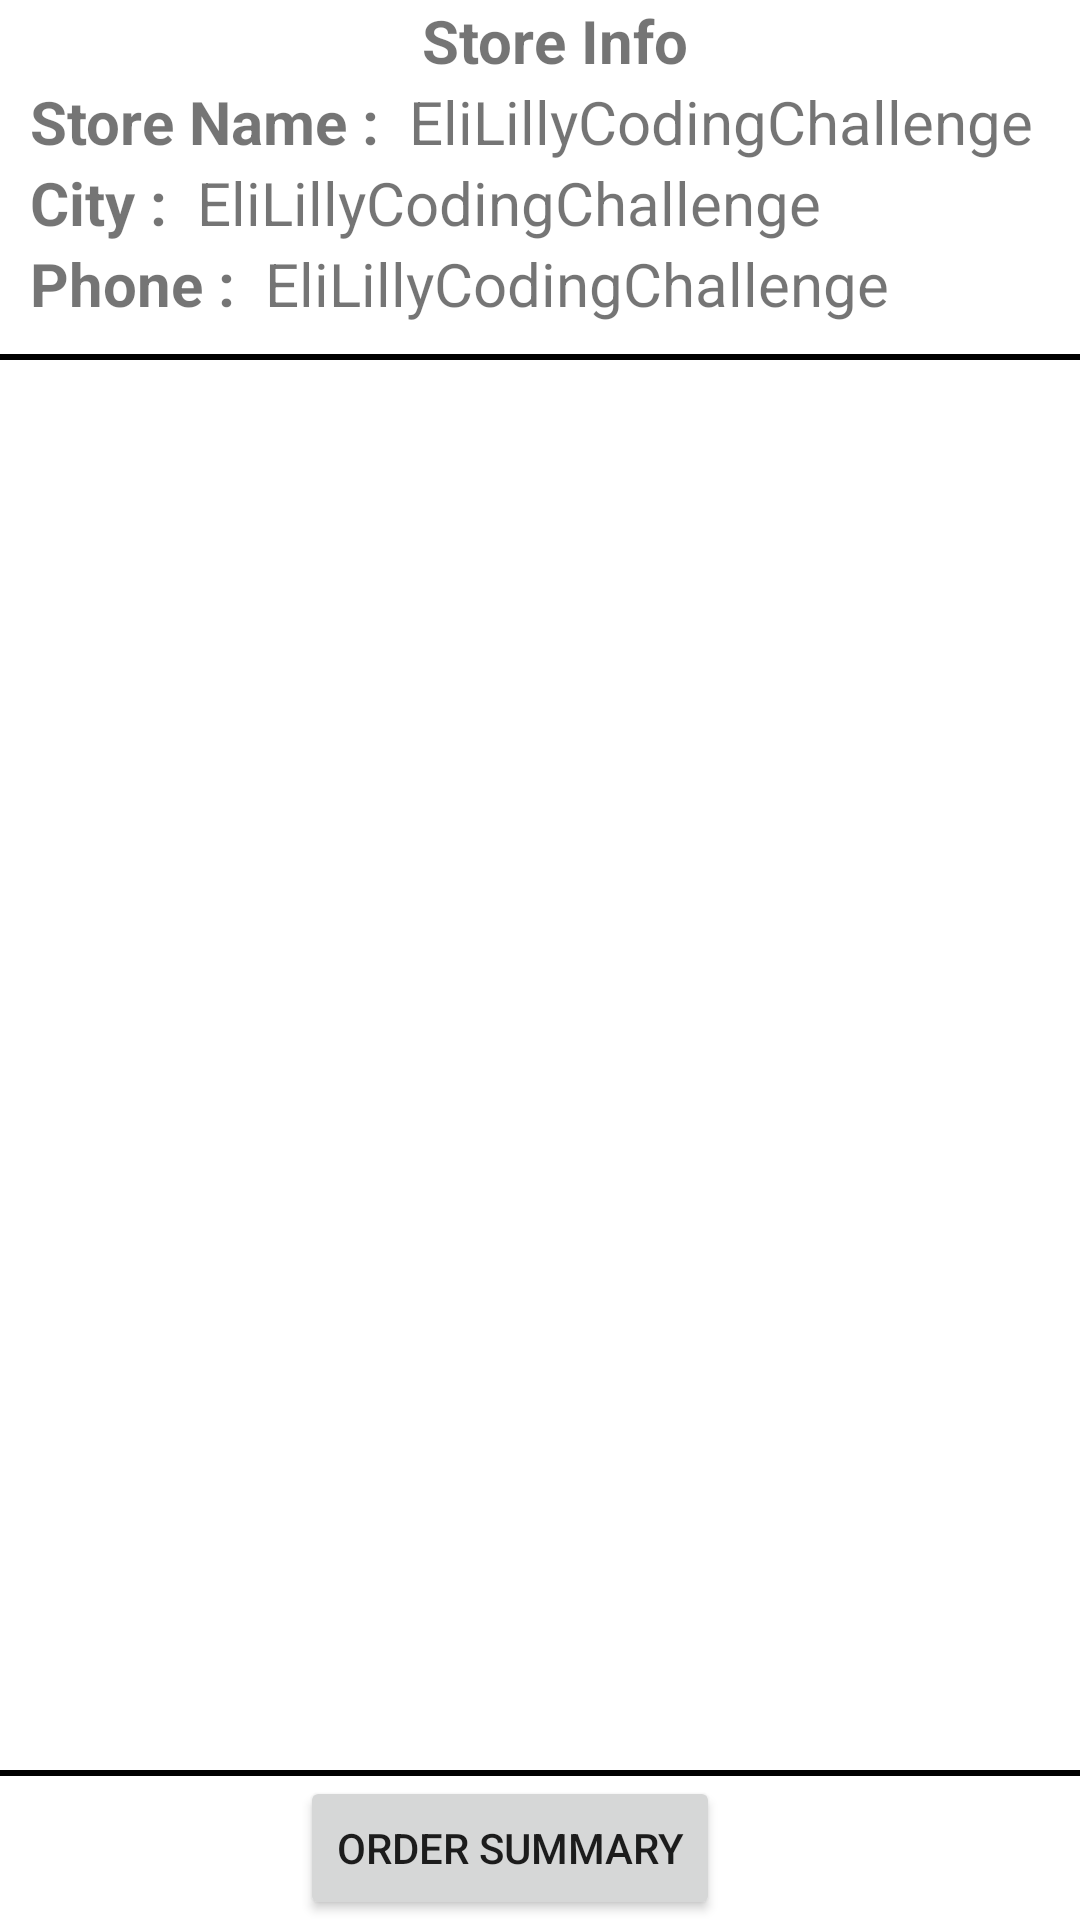

This screen was rendered from an Android layout file. Write that file and the resources it references.
<!-- AndroidManifest.xml: application theme Theme.LillyCodingChallenge -->
<!-- res/layout/activity_main.xml -->
<?xml version="1.0" encoding="utf-8"?>
<androidx.constraintlayout.widget.ConstraintLayout xmlns:android="http://schemas.android.com/apk/res/android"
    xmlns:app="http://schemas.android.com/apk/res-auto"
    xmlns:tools="http://schemas.android.com/tools"
    android:layout_width="match_parent"
    android:layout_height="match_parent"
    tools:context=".ui.MainActivity">

    <LinearLayout
        android:id="@+id/linear_1"
        android:layout_width="0dp"
        android:layout_height="120dp"
        android:orientation="horizontal"
        app:layout_constraintLeft_toLeftOf="parent"
        app:layout_constraintRight_toRightOf="parent"
        app:layout_constraintTop_toTopOf="parent">

        <androidx.constraintlayout.widget.ConstraintLayout
            android:id="@+id/store_info_layout"
            android:layout_width="match_parent"
            android:layout_height="wrap_content"
            app:layout_constraintTop_toTopOf="parent"
            app:layout_constraintLeft_toLeftOf="parent"
            app:layout_constraintRight_toRightOf="parent">

            <TextView
                android:id="@+id/tv_store_info_header"
                android:layout_width="wrap_content"
                android:layout_height="wrap_content"
                android:text="@string/store_info_header"
                android:textSize="20sp"
                android:textStyle="bold"
                android:layout_marginStart="10dp"
                app:layout_constraintTop_toTopOf="parent"
                app:layout_constraintLeft_toLeftOf="parent"
                app:layout_constraintRight_toRightOf="parent"/>

            <TextView
                android:id="@+id/tv_store_name_label"
                android:layout_width="wrap_content"
                android:layout_height="wrap_content"
                android:text="@string/store_name"
                android:textSize="20sp"
                android:textStyle="bold"
                android:layout_marginStart="10dp"
                app:layout_constraintTop_toBottomOf="@+id/tv_store_info_header"
                app:layout_constraintLeft_toLeftOf="parent"/>

            <TextView
                android:id="@+id/tv_store_name"
                android:layout_width="wrap_content"
                android:layout_height="wrap_content"
                android:text="@string/app_name"
                android:textSize="20sp"
                android:layout_marginStart="10dp"
                app:layout_constraintTop_toBottomOf="@+id/tv_store_info_header"
                app:layout_constraintLeft_toRightOf="@+id/tv_store_name_label"/>

            <TextView
                android:id="@+id/tv_city_label"
                android:layout_width="wrap_content"
                android:layout_height="wrap_content"
                android:text="@string/city_label"
                android:textSize="20sp"
                android:textStyle="bold"
                android:layout_marginStart="10dp"
                app:layout_constraintTop_toBottomOf="@+id/tv_store_name_label"
                app:layout_constraintLeft_toLeftOf="parent"/>

            <TextView
                android:id="@+id/tv_city"
                android:layout_width="wrap_content"
                android:layout_height="wrap_content"
                android:text="@string/app_name"
                android:textSize="20sp"
                android:layout_marginStart="10dp"
                app:layout_constraintTop_toBottomOf="@+id/tv_store_name_label"
                app:layout_constraintLeft_toRightOf="@+id/tv_city_label"/>

            <TextView
                android:id="@+id/tv_phone_label"
                android:layout_width="wrap_content"
                android:layout_height="wrap_content"
                android:text="@string/phone_label"
                android:textSize="20sp"
                android:textStyle="bold"
                android:layout_marginStart="10dp"
                app:layout_constraintTop_toBottomOf="@+id/tv_city"
                app:layout_constraintLeft_toLeftOf="parent"/>

            <TextView
                android:id="@+id/tv_phone"
                android:layout_width="wrap_content"
                android:layout_height="wrap_content"
                android:text="@string/app_name"
                android:textSize="20sp"
                android:layout_marginStart="10dp"
                app:layout_constraintTop_toBottomOf="@+id/tv_city"
                app:layout_constraintLeft_toRightOf="@+id/tv_phone_label"/>

            <View
                android:layout_width="match_parent"
                android:layout_height="2dp"
                android:background="@color/black"
                android:layout_marginTop="10dp"
                app:layout_constraintTop_toBottomOf="@+id/tv_phone"
                app:layout_constraintBottom_toBottomOf="parent"/>


        </androidx.constraintlayout.widget.ConstraintLayout>


    </LinearLayout>


    <androidx.recyclerview.widget.RecyclerView
        android:id="@+id/rv_product_details"
        android:layout_width="0dp"
        android:layout_height="0dp"
        app:layout_constraintBottom_toTopOf="@+id/linear_2"
        app:layout_constraintLeft_toLeftOf="parent"
        app:layout_constraintRight_toRightOf="parent"
        app:layout_constraintTop_toBottomOf="@+id/linear_1"
        tools:listitem="@layout/cv_product_details" />

    <LinearLayout
        android:id="@+id/linear_2"
        android:layout_width="0dp"
        android:layout_height="2dp"
        android:background="@android:color/black"
        android:orientation="horizontal"
        app:layout_constraintBottom_toTopOf="@+id/btn_order_summary"
        app:layout_constraintLeft_toLeftOf="parent"
        app:layout_constraintRight_toRightOf="parent"/>


    <Button
        android:id="@+id/btn_order_summary"
        android:layout_width="wrap_content"
        android:layout_height="wrap_content"
        app:layout_constraintBottom_toBottomOf="parent"
        app:layout_constraintLeft_toLeftOf="parent"
        app:layout_constraintRight_toRightOf="parent"
        android:layout_marginEnd="20dp"
        android:text="@string/summary"/>

</androidx.constraintlayout.widget.ConstraintLayout>
<!-- res/layout/cv_product_details.xml (included above) -->
<?xml version="1.0" encoding="utf-8"?>
<androidx.cardview.widget.CardView
    xmlns:android="http://schemas.android.com/apk/res/android"
    xmlns:app="http://schemas.android.com/apk/res-auto"
    android:layout_width="match_parent"
    android:layout_height="wrap_content"
    android:layout_margin="10dp"
    android:orientation="vertical"
    app:cardElevation="6dp">

    <androidx.constraintlayout.widget.ConstraintLayout
        android:layout_width="match_parent"
        android:layout_height="match_parent"
        android:layout_margin="10dp">

        <ImageView
            android:id="@+id/iv_product"
            app:layout_constraintTop_toTopOf="parent"
            app:layout_constraintLeft_toLeftOf="parent"
            android:layout_width="100dp"
            android:layout_height="100dp"
            android:src="@drawable/ic_launcher_background"
            android:contentDescription="@string/app_name" />

        <androidx.appcompat.widget.LinearLayoutCompat
            android:id="@+id/ll_product_data"
            android:layout_width="wrap_content"
            android:layout_height="wrap_content"
            app:layout_constraintTop_toTopOf="parent"
            app:layout_constraintLeft_toRightOf="@+id/iv_product"
            android:orientation="vertical"
            android:layout_margin="10dp">

            <TextView
                android:id="@+id/tv_product_name"
                android:layout_width="wrap_content"
                android:layout_height="wrap_content"
                android:text="@string/product_name"
                android:paddingEnd="10dp"
                android:paddingStart="5dp"
                android:textSize="20sp"
                android:textStyle="bold" />

            <TextView
                android:id="@+id/tv_product_desc"
                android:layout_width="wrap_content"
                android:layout_height="wrap_content"
                android:singleLine="false"
                android:textSize="14sp"
                android:paddingEnd="10dp"
                android:paddingStart="5dp"
                android:textStyle="bold" />

            <TextView
                android:id="@+id/tv_product_price"
                android:layout_width="wrap_content"
                android:layout_height="wrap_content"
                android:text="@string/price"
                android:textSize="20sp"
                android:paddingEnd="10dp"
                android:paddingStart="5dp"
                android:textStyle="bold" />

        </androidx.appcompat.widget.LinearLayoutCompat>


        <Button
            android:id="@+id/btn_add_to_cart"
            android:layout_width="wrap_content"
            android:layout_height="wrap_content"
            app:layout_constraintTop_toBottomOf="@+id/iv_product"
            app:layout_constraintLeft_toLeftOf="parent"
            app:layout_constraintBottom_toBottomOf="parent"
            android:layout_marginTop="20dp"
            android:text="@string/add_to_cart"/>

    </androidx.constraintlayout.widget.ConstraintLayout>

</androidx.cardview.widget.CardView>
<!-- resources referenced by this layout -->
<resources>
  <string name="add_to_cart">Add to cart</string>
  <string name="app_name">EliLillyCodingChallenge</string>
  <string name="city_label">City :</string>
  <string name="phone_label">Phone :</string>
  <string name="price">Price :</string>
  <string name="product_name">Name :</string>
  <string name="store_info_header">Store Info</string>
  <string name="store_name">Store Name :</string>
  <string name="summary">Order Summary</string>
  <style name="Theme.LillyCodingChallenge" parent="Theme.MaterialComponents.DayNight.DarkActionBar">
          
          <item name="colorPrimary">@color/purple_500</item>
          <item name="colorPrimaryVariant">@color/purple_700</item>
          <item name="colorOnPrimary">@color/white</item>
          
          <item name="colorSecondary">@color/teal_200</item>
          <item name="colorSecondaryVariant">@color/teal_700</item>
          <item name="colorOnSecondary">@color/black</item>
          
          <item name="android:statusBarColor" tools:targetApi="l">?attr/colorPrimaryVariant</item>
          
      </style>
  <!-- not gathered from this repository: default colours our renderer supplied (Android Studio template values) -->
  <color name="purple_500">#FF6200EE</color>
  <color name="purple_700">#FF3700B3</color>
  <color name="teal_200">#FF03DAC5</color>
  <color name="teal_700">#FF018786</color>
  <color name="black">#FF000000</color>
  <color name="white">#FFFFFFFF</color>
</resources>
